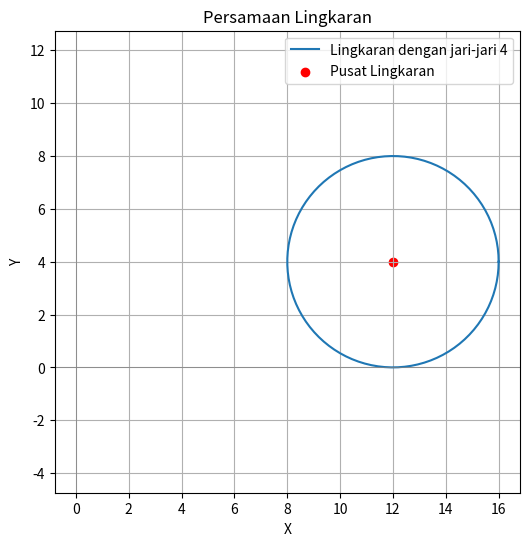

Source code (Python):
# -*- coding: utf-8 -*-
import numpy as np
import matplotlib.pyplot as plt

# Parameter lingkaran
jari_jari = 4
pusat_x, pusat_y = 12, 4  # Koordinat pusat lingkaran

# Menghitung titik-titik lingkaran
theta = np.linspace(0, 2 * np.pi, 100)
x = pusat_x + jari_jari * np.cos(theta)
y = pusat_y + jari_jari * np.sin(theta)

# Plot lingkaran
plt.figure(figsize=(6, 6))
plt.plot(x, y, label=f'Lingkaran dengan jari-jari {jari_jari}')
plt.scatter(pusat_x, pusat_y, color='red', label='Pusat Lingkaran')
plt.axhline(0, color='grey', lw=0.5)
plt.axvline(0, color='grey', lw=0.5)

# Memberi label
plt.xlabel("X")
plt.ylabel("Y")
plt.title("Persamaan Lingkaran")
plt.legend()
plt.grid(True)
plt.axis("equal")
plt.show()
